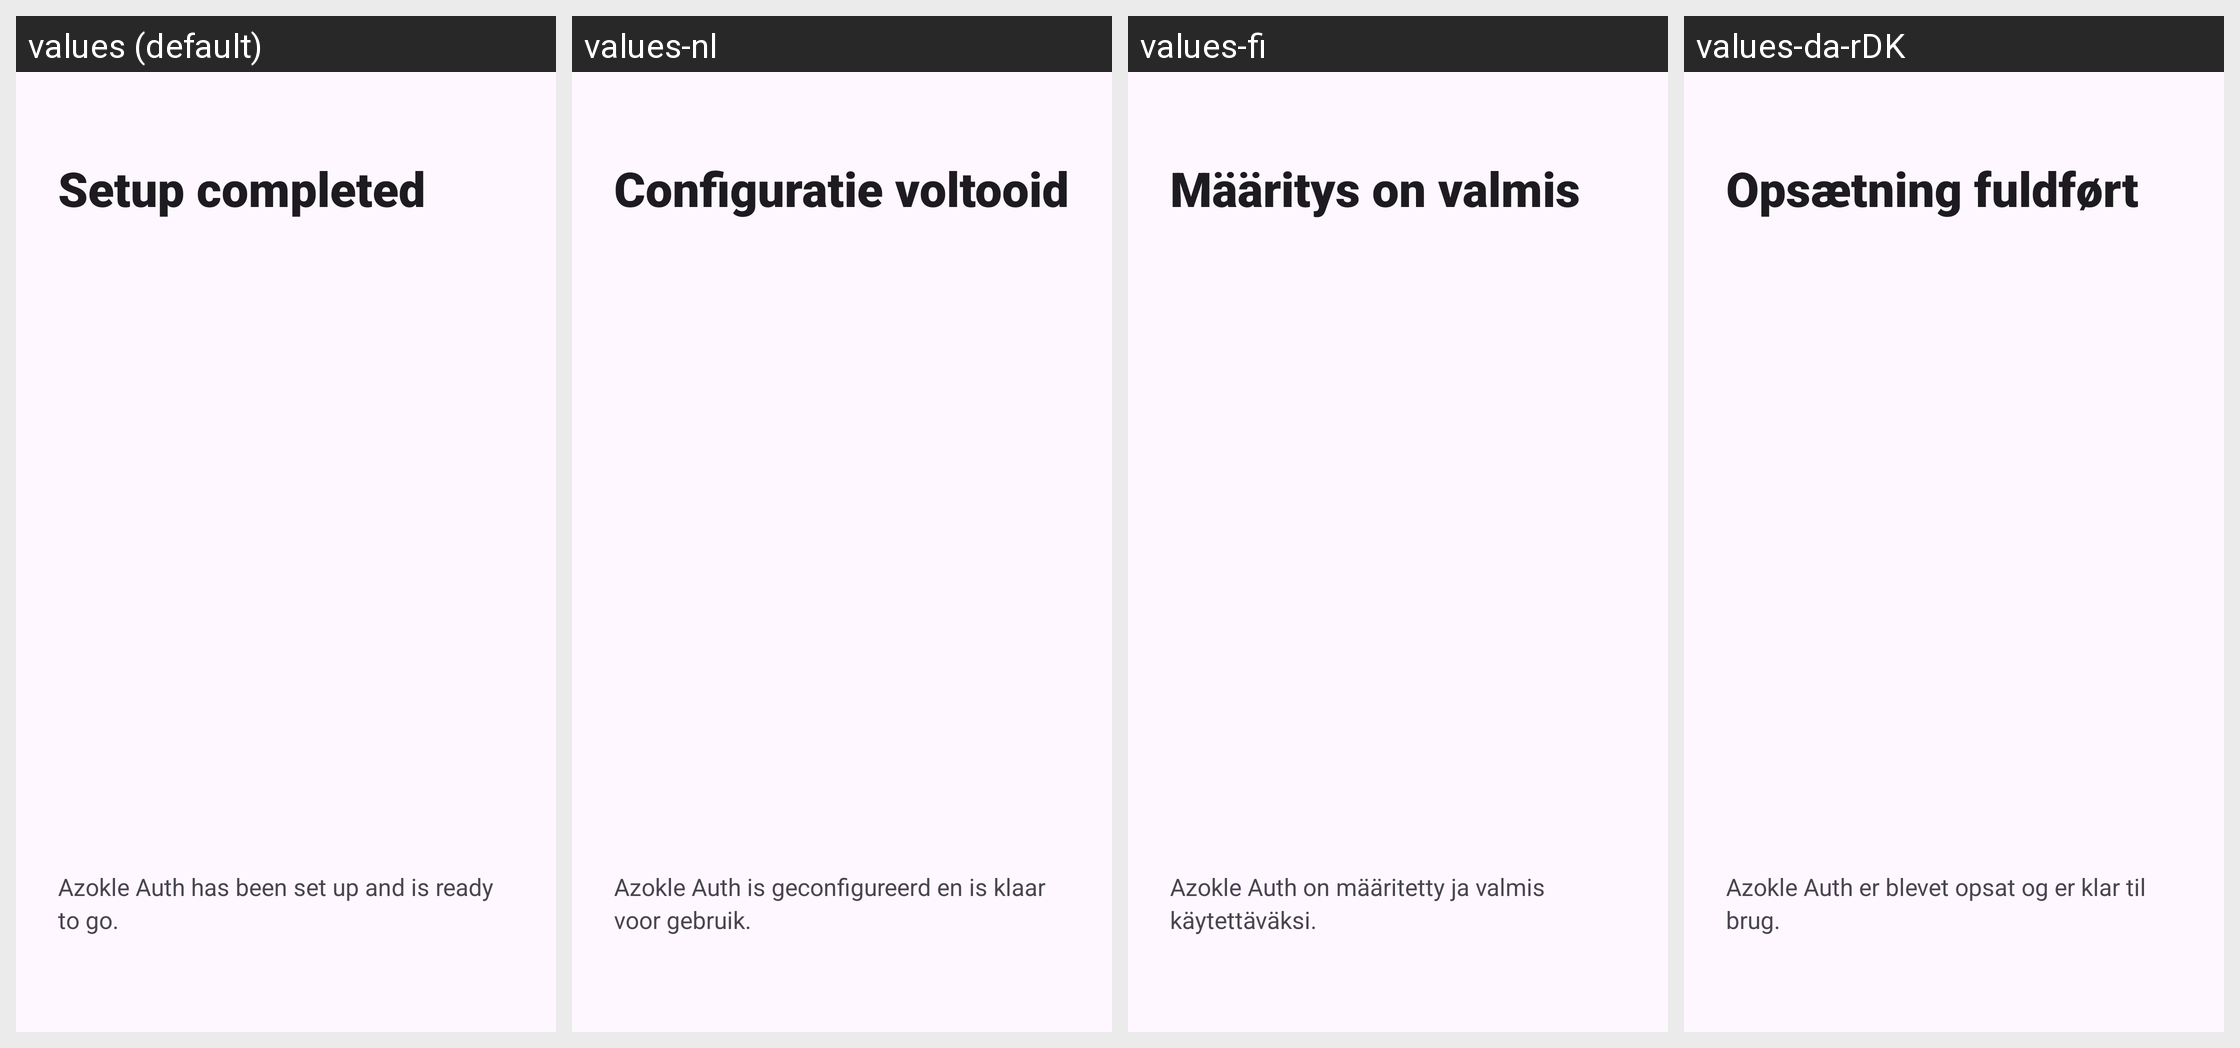

Translations of the strings shown on this Android screen, per locale in the grid:
Android screen res/layout/fragment_done_slide.xml rendered under 4 locales, left to right: values (default), values-nl, values-fi, values-da-rDK. Device: Nexus 5 (rendered at 1080×1920; each locale shown at half size, 540×960, under a caption strip naming it); theme Theme.AzokleAuth.Launch.
Other locales in the repository, not shown: values-ar-rSA, values-ast, values-bg-rBG, values-el, values-es, values-eu, values-fa-rIR, values-gl, values-hu-rHU, values-it-rIT, values-iw, values-kn, values-lv-rLV, values-pl-rPL, values-ro, values-ru, values-sk-rSK, values-sv, values-tr.
Strings drawn on this screen, with the default value and each locale's value (text and hints the layout hard-codes, and strings that could not be matched under every locale, appear in the picture but are not listed):

setup_completed
  values: Setup completed
  values-nl: Configuratie voltooid
  values-fi: Määritys on valmis
  values-da-rDK: Opsætning fuldført

setup_completed_description
  values: Azokle Auth has been set up and is ready to go.
  values-nl: Azokle Auth is geconfigureerd en is klaar voor gebruik.
  values-fi: Azokle Auth on määritetty ja valmis käytettäväksi.
  values-da-rDK: Azokle Auth er blevet opsat og er klar til brug.
